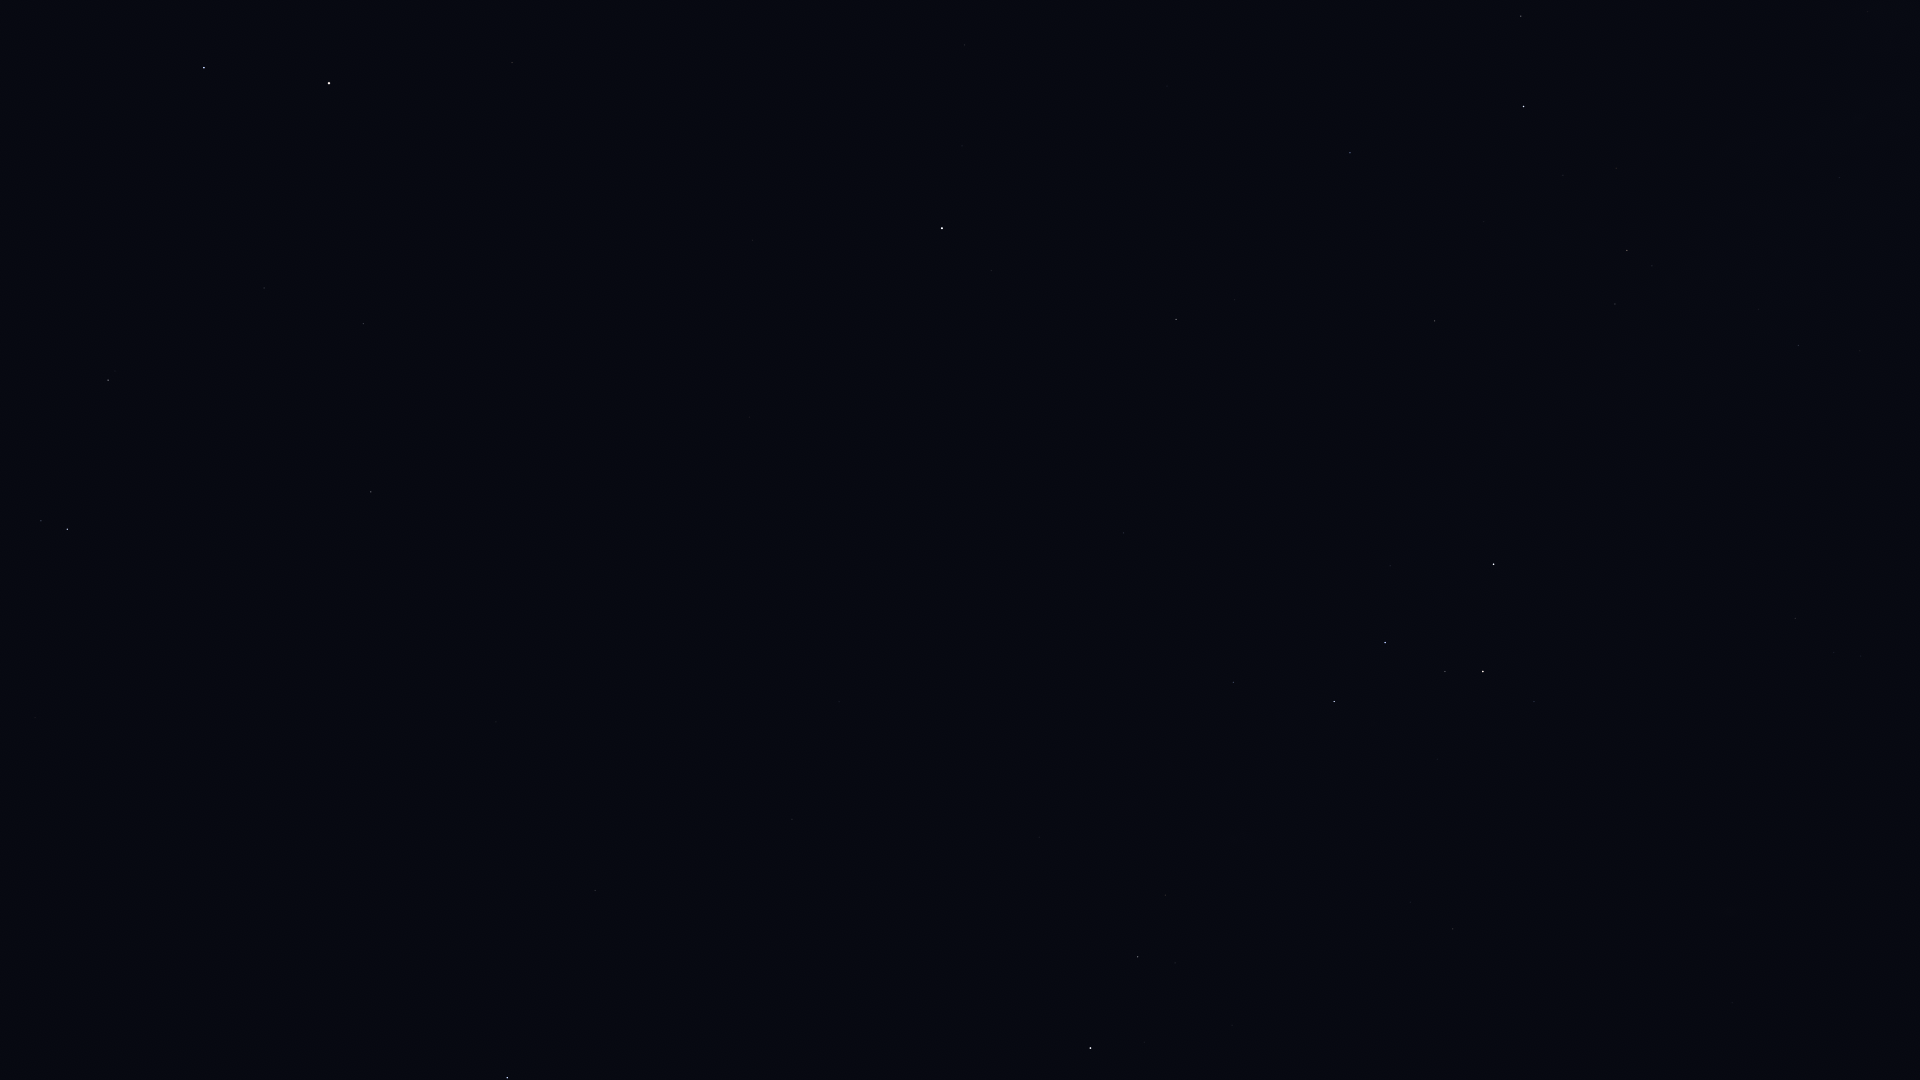

Values plotted in this chart, from the file beside it:
Star_ID, Name, X, Y
746, Caph, 1494, 564
2920, Fulu, 1534, 702
3179, Schedar, 1483, 671
3821, Achird, 1445, 671
3881, HIP 3881, 1713, 937
107418, Castula, 1409, 666
4436, HIP 4436, 1732, 1003
6411, Adhil, 1542, 950
6686, Ruchbah, 1334, 701
7513, Titawin, 1549, 1061
7607, Nembus, 1453, 929
8886, Segin, 1233, 682
13192, Nushagak, 1061, 576
13268, Miram, 1165, 895
14328, HIP 14328, 1138, 957
15863, Mirfak, 1091, 1048
16228, HIP 16228, 1039, 837
17959, HIP 17959, 965, 605
18505, HIP 18505, 961, 779
22783, HIP 22783, 839, 702
24003, Mago, 824, 627
25110, HIP 25110, 864, 429
28360, Menkalinan, 507, 1078
30060, HIP 30060, 590, 772
32916, Nervia, 270, 1047
33449, HIP 33449, 496, 722
36145, HIP 36145, 287, 808
40687, Násti, 401, 512
41075, Alsciaukat, 35, 718
41704, Muscida, 371, 492
44127, Talitha, 67, 529
44471, Alkaphrah, 41, 521
53910, Merak, 204, 68
54061, Dubhe, 329, 83
56211, Giausar, 512, 63
58952, Tonatiuh, 688, 78
61177, Funi, 661, 19
85822, Yildun, 962, 146
105199, Alderamin, 1524, 106
106032, Alfirk, 1350, 153
107136, Azelfafage, 1794, 159
108917, Kurhah, 1484, 221
109492, HIP 109492, 1627, 250
110538, HIP 110538, 1759, 309
110609, HIP 110609, 1822, 323
111022, HIP 111022, 1860, 351
111169, HIP 111169, 1798, 345
112724, HIP 112724, 1435, 321
116727, Errai, 1176, 319
